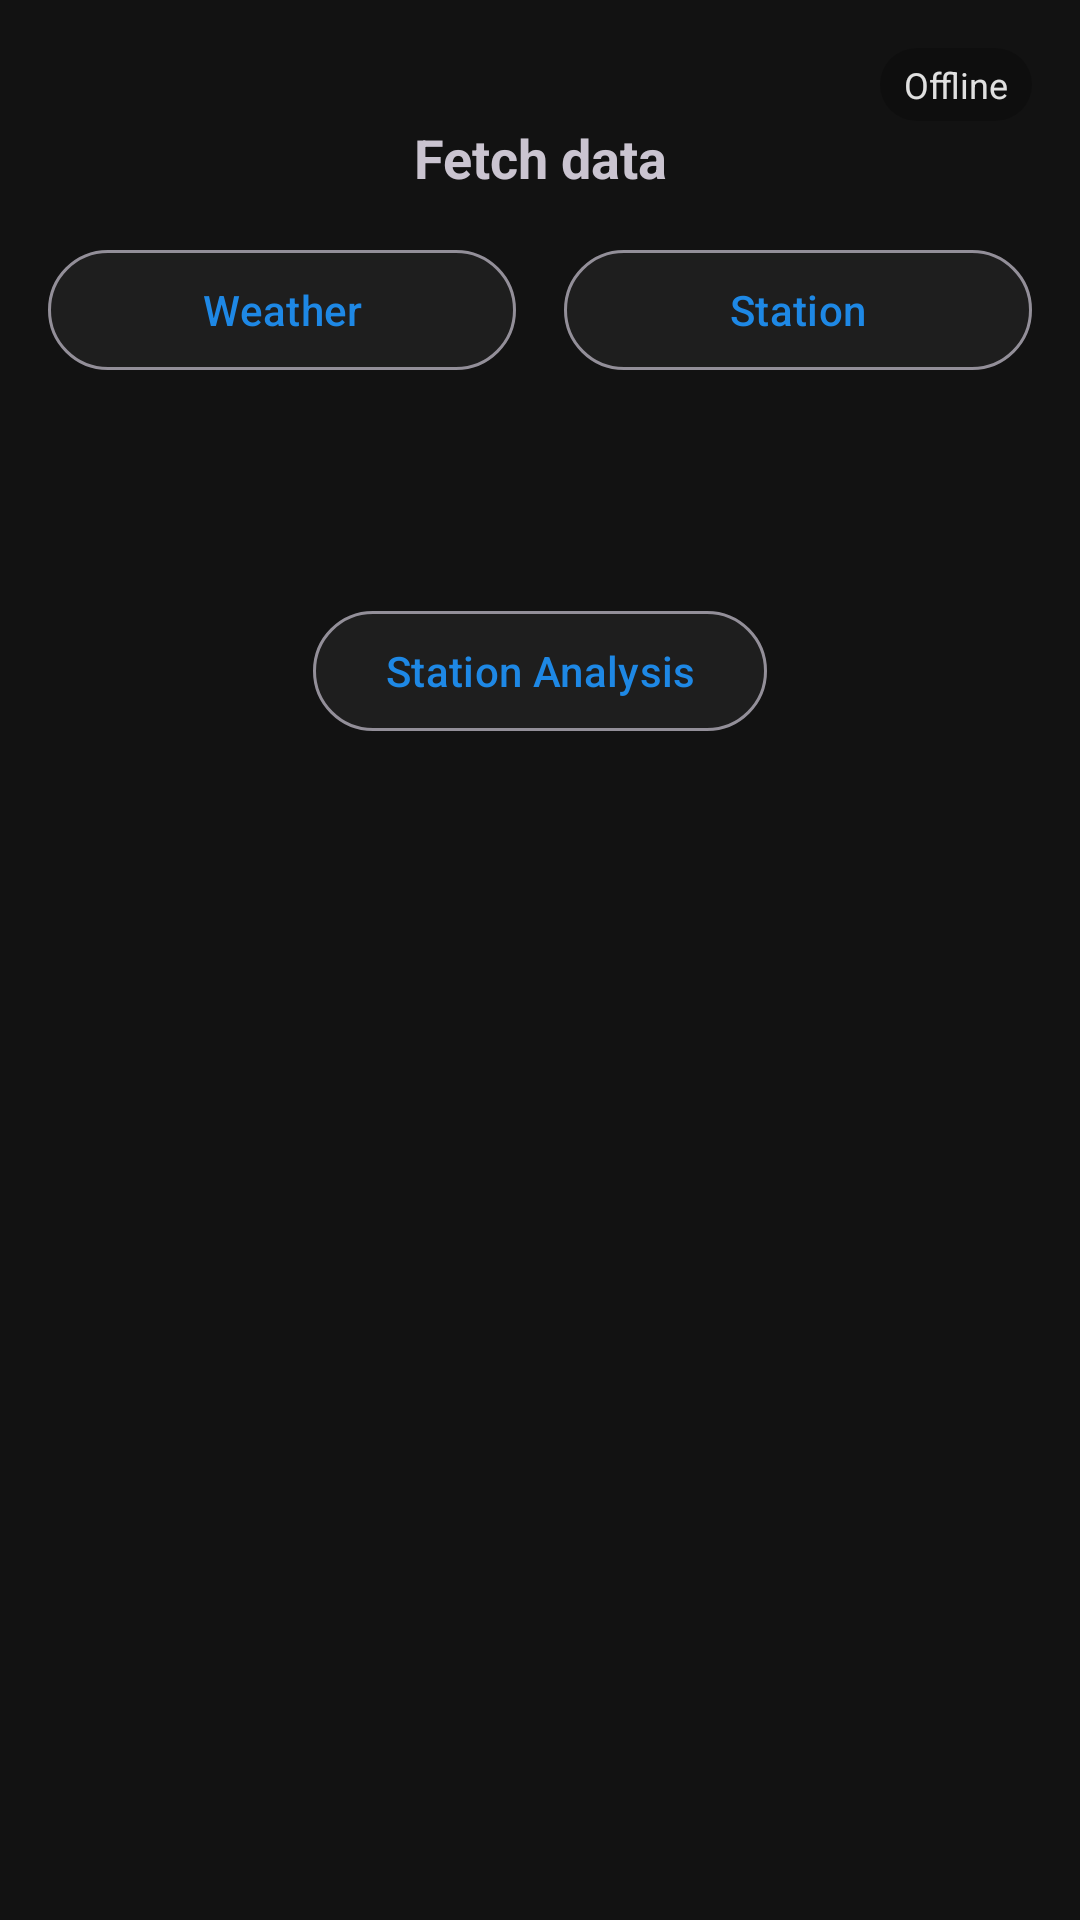

Android layout source for this screen:
<!-- AndroidManifest.xml: application theme Theme.PowerPlantAnalyser -->
<!-- res/layout/fragment_station_analysis.xml -->
<?xml version="1.0" encoding="utf-8"?>
<androidx.core.widget.NestedScrollView xmlns:android="http://schemas.android.com/apk/res/android"
    xmlns:app="http://schemas.android.com/apk/res-auto"
    xmlns:tools="http://schemas.android.com/tools"
    android:layout_width="match_parent"
    android:layout_height="match_parent">

    <androidx.constraintlayout.widget.ConstraintLayout
        android:layout_width="match_parent"
        android:layout_height="wrap_content"
        android:padding="16dp">

        
        <TextView
            android:id="@+id/connection_status"
            android:layout_width="wrap_content"
            android:layout_height="wrap_content"
            android:layout_marginTop="0dp"
            android:layout_marginEnd="0dp"
            android:background="@drawable/status_indicator_background"
            android:drawablePadding="4dp"
            android:paddingStart="8dp"
            android:paddingTop="4dp"
            android:paddingEnd="8dp"
            android:paddingBottom="4dp"
            android:text="Offline"
            android:textColor="@color/text_primary_dark"
            android:textSize="12sp"
            app:drawableStartCompat="@drawable/status_indicator_offline"
            app:layout_constraintEnd_toEndOf="parent"
            app:layout_constraintTop_toTopOf="parent" />

        
        <TextView
            android:id="@+id/text_fetch_data"
            android:layout_width="match_parent"
            android:layout_height="wrap_content"
            android:text="@string/fetch_data"
            android:textSize="18sp"
            android:textStyle="bold"
            android:gravity="center"
            android:textAlignment="center"
            android:layout_marginBottom="16dp"
            app:layout_constraintTop_toBottomOf="@id/connection_status"
            app:layout_constraintStart_toStartOf="parent"
            app:layout_constraintEnd_toEndOf="parent" />

        
        <TextView
            android:id="@+id/text_weather_last_request"
            android:layout_width="0dp"
            android:layout_height="wrap_content"
            android:textSize="11sp"
            android:textColor="@color/text_secondary_dark"
            android:layout_marginEnd="8dp"
            tools:text="Last request: 2025-01-15 14:30"
            app:layout_constraintTop_toBottomOf="@id/text_fetch_data"
            app:layout_constraintStart_toStartOf="parent"
            app:layout_constraintEnd_toStartOf="@id/text_station_last_request" />

        <com.google.android.material.button.MaterialButton
            android:id="@+id/btn_fetch_weather"
            android:layout_width="0dp"
            android:layout_height="wrap_content"
            android:layout_marginEnd="8dp"
            android:text="@string/weather"
            style="@style/Widget.Material3.Button.OutlinedButton"
            app:backgroundTint="@color/surface_dark"
            app:layout_constraintTop_toBottomOf="@id/text_weather_last_request"
            app:layout_constraintStart_toStartOf="parent"
            app:layout_constraintEnd_toStartOf="@id/btn_fetch_station" />

        <TextView
            android:id="@+id/text_weather_dates"
            android:layout_width="0dp"
            android:layout_height="wrap_content"
            android:textSize="11sp"
            android:textColor="@color/text_secondary_dark"
            android:layout_marginTop="4dp"
            android:layout_marginEnd="8dp"
            tools:text="Dates range: 01.01.2025 - 15.01.2025"
            app:layout_constraintTop_toBottomOf="@id/btn_fetch_weather"
            app:layout_constraintStart_toStartOf="parent"
            app:layout_constraintEnd_toStartOf="@id/text_station_dates" />

        
        <TextView
            android:id="@+id/text_station_last_request"
            android:layout_width="0dp"
            android:layout_height="wrap_content"
            android:textSize="11sp"
            android:textColor="@color/text_secondary_dark"
            android:layout_marginStart="8dp"
            tools:text="Last request: Never"
            app:layout_constraintTop_toBottomOf="@id/text_fetch_data"
            app:layout_constraintStart_toEndOf="@id/text_weather_last_request"
            app:layout_constraintEnd_toEndOf="parent" />

        <com.google.android.material.button.MaterialButton
            android:id="@+id/btn_fetch_station"
            android:layout_width="0dp"
            android:layout_height="wrap_content"
            android:layout_marginStart="8dp"
            android:text="@string/station"
            style="@style/Widget.Material3.Button.OutlinedButton"
            app:backgroundTint="@color/surface_dark"
            app:layout_constraintTop_toBottomOf="@id/text_station_last_request"
            app:layout_constraintStart_toEndOf="@id/btn_fetch_weather"
            app:layout_constraintEnd_toEndOf="parent" />

        <TextView
            android:id="@+id/text_station_dates"
            android:layout_width="0dp"
            android:layout_height="wrap_content"
            android:textSize="11sp"
            android:textColor="@color/text_secondary_dark"
            android:layout_marginTop="4dp"
            android:layout_marginStart="8dp"
            tools:text="Dates range: No data"
            app:layout_constraintTop_toBottomOf="@id/btn_fetch_station"
            app:layout_constraintStart_toEndOf="@id/text_weather_dates"
            app:layout_constraintEnd_toEndOf="parent" />

        
        <TextView
            android:id="@+id/text_config_info"
            android:layout_width="match_parent"
            android:layout_height="wrap_content"
            android:textSize="10sp"
            android:textColor="@color/text_secondary_dark"
            android:layout_marginTop="16dp"
            android:gravity="center"
            android:textAlignment="center"
            tools:text="Config last changed: 2025-01-15 14:30\nLast fetch for config: 2025-01-15 14:35"
            app:layout_constraintTop_toBottomOf="@id/text_station_dates"
            app:layout_constraintStart_toStartOf="parent"
            app:layout_constraintEnd_toEndOf="parent" />

        
        <com.google.android.material.button.MaterialButton
            android:id="@+id/btn_station_analysis"
            android:layout_width="wrap_content"
            android:layout_height="wrap_content"
            android:layout_marginTop="24dp"
            android:text="Station Analysis"
            style="@style/Widget.Material3.Button.OutlinedButton"
            app:backgroundTint="@color/surface_dark"
            app:layout_constraintTop_toBottomOf="@id/text_config_info"
            app:layout_constraintStart_toStartOf="parent"
            app:layout_constraintEnd_toEndOf="parent" />

        
        <LinearLayout
            android:id="@+id/layout_station_recommendations"
            android:layout_width="match_parent"
            android:layout_height="wrap_content"
            android:layout_marginTop="16dp"
            android:orientation="vertical"
            android:visibility="gone"
            app:layout_constraintTop_toBottomOf="@id/btn_station_analysis"
            app:layout_constraintStart_toStartOf="parent"
            app:layout_constraintEnd_toEndOf="parent" />

        
        <com.google.android.material.button.MaterialButton
            android:id="@+id/btn_hide_recommendations"
            android:layout_width="wrap_content"
            android:layout_height="wrap_content"
            android:layout_marginTop="16dp"
            android:text="Hide"
            android:visibility="gone"
            style="@style/Widget.Material3.Button.TextButton"
            app:layout_constraintTop_toBottomOf="@id/layout_station_recommendations"
            app:layout_constraintStart_toStartOf="parent"
            app:layout_constraintEnd_toEndOf="parent" />

        
        <com.google.android.material.card.MaterialCardView
            android:id="@+id/card_progress"
            android:layout_width="0dp"
            android:layout_height="wrap_content"
            android:layout_margin="16dp"
            android:visibility="gone"
            app:cardCornerRadius="12dp"
            app:cardElevation="8dp"
            app:layout_constraintBottom_toBottomOf="parent"
            app:layout_constraintEnd_toEndOf="parent"
            app:layout_constraintStart_toStartOf="parent"
            app:layout_constraintTop_toTopOf="parent">

            <LinearLayout
                android:layout_width="match_parent"
                android:layout_height="wrap_content"
                android:orientation="vertical"
                android:padding="24dp"
                android:gravity="center">

                <ProgressBar
                    android:layout_width="wrap_content"
                    android:layout_height="wrap_content"
                    android:layout_marginBottom="16dp" />

                <TextView
                    android:id="@+id/text_progress_title"
                    android:layout_width="wrap_content"
                    android:layout_height="wrap_content"
                    android:text="Fetching weather data..."
                    android:textSize="16sp"
                    android:textStyle="bold"
                    android:layout_marginBottom="8dp" />

                <androidx.core.widget.NestedScrollView
                    android:id="@+id/scroll_progress_messages"
                    android:layout_width="match_parent"
                    android:layout_height="200dp"
                    android:layout_marginTop="8dp"
                    android:fillViewport="true">

                    <LinearLayout
                        android:id="@+id/layout_progress_messages"
                        android:layout_width="match_parent"
                        android:layout_height="wrap_content"
                        android:orientation="vertical"
                        android:gravity="center">

                    </LinearLayout>
                </androidx.core.widget.NestedScrollView>

            </LinearLayout>
        </com.google.android.material.card.MaterialCardView>

    </androidx.constraintlayout.widget.ConstraintLayout>

</androidx.core.widget.NestedScrollView>
<!-- resources referenced by this layout -->
<resources>
  <color name="surface_dark">#FF1E1E1E</color>
  <color name="text_primary_dark">#FFE0E0E0</color>
  <color name="text_secondary_dark">#FFB0B0B0</color>
  <!-- drawable status_indicator_background (drawable) -->
  <?xml version="1.0" encoding="utf-8"?>
  <shape xmlns:android="http://schemas.android.com/apk/res/android"
      android:shape="rectangle">
      <corners android:radius="16dp" />
      <solid android:color="#33000000" />
  </shape>
  <string name="fetch_data">Fetch data</string>
  <string name="station">Station</string>
  <string name="weather">Weather</string>
  <color name="primary">#FF1E88E5</color>
  <color name="primary_variant">#FF42A5F5</color>
  <color name="primary_dark">#FF0D47A1</color>
  <color name="white">#FFFFFFFF</color>
  <color name="secondary">#FF26A69A</color>
  <color name="secondary_variant">#FF00897B</color>
  <color name="background_dark">#FF121212</color>
  <color name="text_hint_dark">#FF8A8A8A</color>
  <color name="text_input_dark">#FFE0E0E0</color>
  <style name="TextAppearance.App.Headline1" parent="TextAppearance.Material3.HeadlineLarge">
          <item name="android:textColor">@color/text_primary_dark</item>
      </style>
  <style name="TextAppearance.App.Headline2" parent="TextAppearance.Material3.HeadlineMedium">
          <item name="android:textColor">@color/text_primary_dark</item>
      </style>
  <style name="TextAppearance.App.Headline3" parent="TextAppearance.Material3.HeadlineSmall">
          <item name="android:textColor">@color/text_primary_dark</item>
      </style>
  <style name="TextAppearance.App.Subtitle1" parent="TextAppearance.Material3.TitleLarge">
          <item name="android:textColor">@color/text_primary_dark</item>
      </style>
  <style name="TextAppearance.App.Subtitle2" parent="TextAppearance.Material3.TitleMedium">
          <item name="android:textColor">@color/text_primary_dark</item>
      </style>
  <style name="TextAppearance.App.Body1" parent="TextAppearance.Material3.BodyLarge">
          <item name="android:textColor">@color/text_primary_dark</item>
      </style>
  <style name="TextAppearance.App.Body2" parent="TextAppearance.Material3.BodyMedium">
          <item name="android:textColor">@color/text_secondary_dark</item>
      </style>
  <style name="TextAppearance.App.Caption" parent="TextAppearance.Material3.BodySmall">
          <item name="android:textColor">@color/text_secondary_dark</item>
      </style>
  <style name="Widget.App.Button" parent="Widget.MaterialComponents.Button">
          <item name="android:textColor">@color/white</item>
          <item name="android:textAppearance">@style/TextAppearance.App.Button</item>
      </style>
  <style name="Widget.App.CardView" parent="Widget.MaterialComponents.CardView">
          <item name="cardBackgroundColor">@color/card_dark</item>
          <item name="cardElevation">2dp</item>
          <item name="cardCornerRadius">12dp</item>
      </style>
  <style name="ShapeAppearance.App.SmallComponent" parent="ShapeAppearance.MaterialComponents.SmallComponent">
          <item name="cornerFamily">rounded</item>
          <item name="cornerSize">12dp</item>
      </style>
  <style name="ShapeAppearance.App.MediumComponent" parent="ShapeAppearance.MaterialComponents.MediumComponent">
          <item name="cornerFamily">rounded</item>
          <item name="cornerSize">16dp</item>
      </style>
  <style name="ShapeAppearance.App.LargeComponent" parent="ShapeAppearance.MaterialComponents.LargeComponent">
          <item name="cornerFamily">rounded</item>
          <item name="cornerSize">24dp</item>
      </style>
  <color name="input_background_dark">#FF1E1E1E</color>
  <style name="TextAppearance.App.Button" parent="TextAppearance.MaterialComponents.Button">
          <item name="android:textColor">@color/white</item>
      </style>
  <color name="card_dark">#FF242424</color>
</resources>
